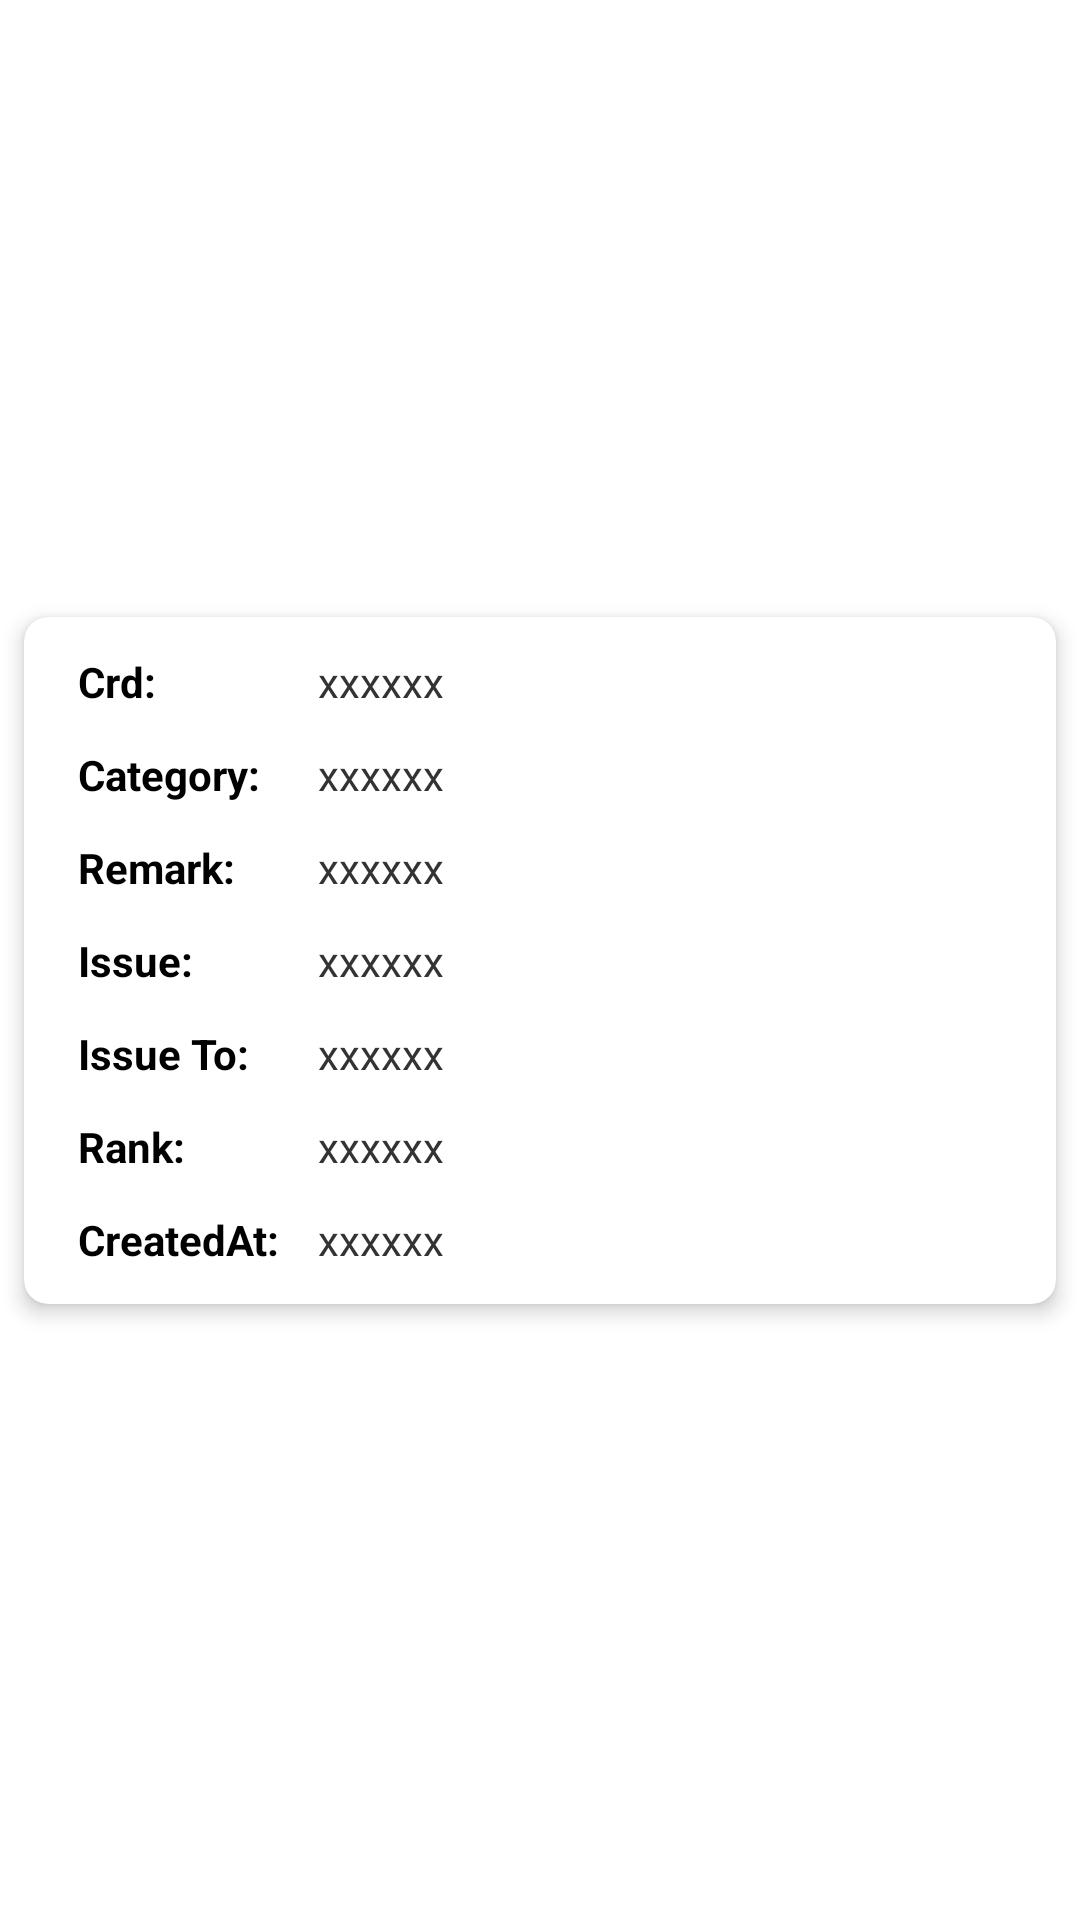

Reconstruct the res/layout file that produces this screen, plus the resources it refers to.
<!-- AndroidManifest.xml: application theme Theme.IRDE -->
<!-- res/layout/stock_take_view_layout.xml -->
<?xml version="1.0" encoding="utf-8"?>
<androidx.constraintlayout.widget.ConstraintLayout xmlns:android="http://schemas.android.com/apk/res/android"
    android:layout_width="match_parent"
    android:layout_height="wrap_content"
    xmlns:app="http://schemas.android.com/apk/res-auto">




    <androidx.cardview.widget.CardView
        android:layout_width="match_parent"
        android:layout_height="wrap_content"
        android:layout_margin="8dp"
        app:cardCornerRadius="8dp"
        app:cardElevation="4dp"
        android:layout_marginBottom="12dp"
        app:layout_constraintBottom_toBottomOf="parent"
        app:layout_constraintTop_toTopOf="parent"
        app:layout_constraintStart_toStartOf="parent"
        app:layout_constraintEnd_toEndOf="parent">

        <LinearLayout
            android:layout_width="wrap_content"
            android:layout_height="wrap_content"
            android:layout_marginBottom="12dp"
            android:orientation="vertical">




            
            <LinearLayout
                android:layout_width="match_parent"
                android:layout_height="match_parent"
                android:orientation="horizontal"
                android:layout_marginTop="12dp"
                android:weightSum="2"
                android:layout_marginStart="18dp">

                <TextView

                    android:layout_width="80dp"
                    android:layout_height="wrap_content"
                    android:text="@string/crd"
                    android:textSize="14sp"
                    android:textStyle="bold"
                    android:textColor="@color/black"/>

                <TextView
                    android:id="@+id/tv_cdr"
                    android:layout_width="wrap_content"
                    android:layout_height="wrap_content"
                    android:text="xxxxxx"
                    android:textSize="14sp"
                    android:textColor="@color/light_gray"/>
            </LinearLayout>




            <LinearLayout
                android:layout_width="match_parent"
                android:layout_height="match_parent"
                android:orientation="horizontal"
                android:layout_marginTop="12dp"
                android:weightSum="2"
                android:layout_marginStart="18dp">

                <TextView
                    android:layout_width="80dp"
                    android:layout_height="wrap_content"
                    android:text="Category:"
                    android:textSize="14sp"
                    android:textStyle="bold"
                    android:textColor="@color/black"/>

                <TextView
                    android:id="@+id/tv_categroy"
                    android:layout_width="wrap_content"
                    android:layout_height="wrap_content"
                    android:text="xxxxxx"
                    android:textSize="14sp"
                    android:textColor="@color/light_gray"/>
            </LinearLayout>

            <LinearLayout
                android:layout_width="match_parent"
                android:layout_height="match_parent"
                android:orientation="horizontal"
                android:layout_marginTop="12dp"
                android:weightSum="1"
                android:layout_marginStart="18dp">

                <TextView
                    android:layout_width="80dp"
                    android:layout_height="wrap_content"
                    android:text="Remark:"
                    android:textSize="14sp"
                    android:textStyle="bold"
                    android:textColor="@color/black"/>

                <TextView
                    android:id="@+id/tv_remark"
                    android:layout_width="wrap_content"
                    android:layout_height="wrap_content"
                    android:text="xxxxxx"
                    android:textSize="14sp"
                    android:textColor="@color/light_gray"/>
            </LinearLayout>

            <LinearLayout
                android:id="@+id/llIssue"
                android:layout_width="match_parent"
                android:layout_height="match_parent"
                android:orientation="horizontal"
                android:layout_marginTop="12dp"
                android:weightSum="1"
                android:layout_marginStart="18dp">

                <TextView
                    android:layout_width="80dp"
                    android:layout_height="wrap_content"
                    android:text="Issue:"
                    android:textSize="14sp"
                    android:textStyle="bold"
                    android:textColor="@color/black"/>

                <TextView
                    android:id="@+id/tv_issue"
                    android:layout_width="wrap_content"
                    android:layout_height="wrap_content"
                    android:text="xxxxxx"
                    android:textSize="14sp"
                    android:textColor="@color/light_gray"/>
            </LinearLayout>

            <LinearLayout
                android:id="@+id/llIssueTo"
                android:layout_width="match_parent"
                android:layout_height="match_parent"
                android:orientation="horizontal"
                android:layout_marginTop="12dp"
                android:weightSum="1"
                android:layout_marginStart="18dp">

                <TextView
                    android:layout_width="80dp"
                    android:layout_height="wrap_content"
                    android:text="Issue To:"
                    android:textSize="14sp"
                    android:textStyle="bold"
                    android:textColor="@color/black"/>

                <TextView
                    android:id="@+id/tv_issue_to"
                    android:layout_width="wrap_content"
                    android:layout_height="wrap_content"
                    android:text="xxxxxx"
                    android:textSize="14sp"
                    android:textColor="@color/light_gray"/>
            </LinearLayout>

            <LinearLayout
                android:layout_width="match_parent"
                android:layout_height="match_parent"
                android:orientation="horizontal"
                android:layout_marginTop="12dp"
                android:weightSum="1"
                android:layout_marginStart="18dp">

                <TextView
                    android:layout_width="80dp"
                    android:layout_height="wrap_content"
                    android:text="Rank:"
                    android:textSize="14sp"
                    android:textStyle="bold"
                    android:textColor="@color/black"/>

                <TextView
                    android:id="@+id/tv_rank"
                    android:layout_width="wrap_content"
                    android:layout_height="wrap_content"
                    android:text="xxxxxx"
                    android:textSize="14sp"
                    android:textColor="@color/light_gray"/>
            </LinearLayout>

            <LinearLayout
                android:layout_width="match_parent"
                android:layout_height="match_parent"
                android:orientation="horizontal"
                android:layout_marginTop="12dp"
                android:weightSum="1"
                android:layout_marginStart="18dp">

                <TextView
                    android:layout_width="80dp"
                    android:layout_height="wrap_content"
                    android:text="CreatedAt:"
                    android:textSize="14sp"
                    android:textStyle="bold"
                    android:textColor="@color/black"/>

                <TextView
                    android:id="@+id/tv_created"
                    android:layout_width="wrap_content"
                    android:layout_height="wrap_content"
                    android:text="xxxxxx"
                    android:textSize="14sp"
                    android:textColor="@color/light_gray"/>
            </LinearLayout>

            <LinearLayout
                android:layout_width="match_parent"
                android:layout_height="match_parent"
                android:orientation="horizontal"
                android:layout_marginTop="12dp"
                android:weightSum="1"
                android:visibility="gone"
                android:layout_marginStart="18dp">

                <TextView
                    android:layout_width="wrap_content"
                    android:layout_height="wrap_content"
                    android:text="CreatedAt:"
                    android:textSize="14sp"
                    android:textStyle="bold"
                    android:layout_weight="0.05"
                    android:textColor="@color/black"/>

                <TextView
                    android:id="@+id/tv_status"
                    android:layout_width="80dp"
                    android:layout_height="32dp"
                    android:text="xxxxxx"
                    android:textSize="14sp"
                    android:gravity="center"
                    android:background="@drawable/bg_box"
                    android:textColor="@color/white"/>
            </LinearLayout>

        </LinearLayout>

    </androidx.cardview.widget.CardView>


</androidx.constraintlayout.widget.ConstraintLayout>
<!-- resources referenced by this layout -->
<resources>
  <color name="black">#FF000000</color>
  <color name="light_gray">#333333</color>
  <color name="white">#FFFFFFFF</color>
  <!-- drawable bg_box (drawable-v24) -->
  <?xml version="1.0" encoding="utf-8"?>
  <shape
      xmlns:android="http://schemas.android.com/apk/res/android"
      android:shape="rectangle">
  
      <solid
          android:color="#FF0000"
          android:width="1dp" />
  
      <corners
          android:radius="6dp"/>
  </shape>
  <string name="crd">Crd:</string>
  <style name="Theme.IRDE" parent="Theme.MaterialComponents.DayNight.NoActionBar">
          
          <item name="colorPrimary">@color/btn_color</item>
          <item name="colorPrimaryVariant">@color/btn_color</item>
          <item name="colorOnPrimary">@color/white</item>
          
          <item name="colorSecondary">@color/teal_200</item>
          <item name="colorSecondaryVariant">@color/teal_700</item>
          <item name="colorOnSecondary">@color/black</item>
          
          <item name="android:statusBarColor">?attr/colorPrimaryVariant</item>
          
      </style>
  <color name="btn_color">#3895D3</color>
  <color name="teal_200">#FF03DAC5</color>
  <color name="teal_700">#FF018786</color>
</resources>
